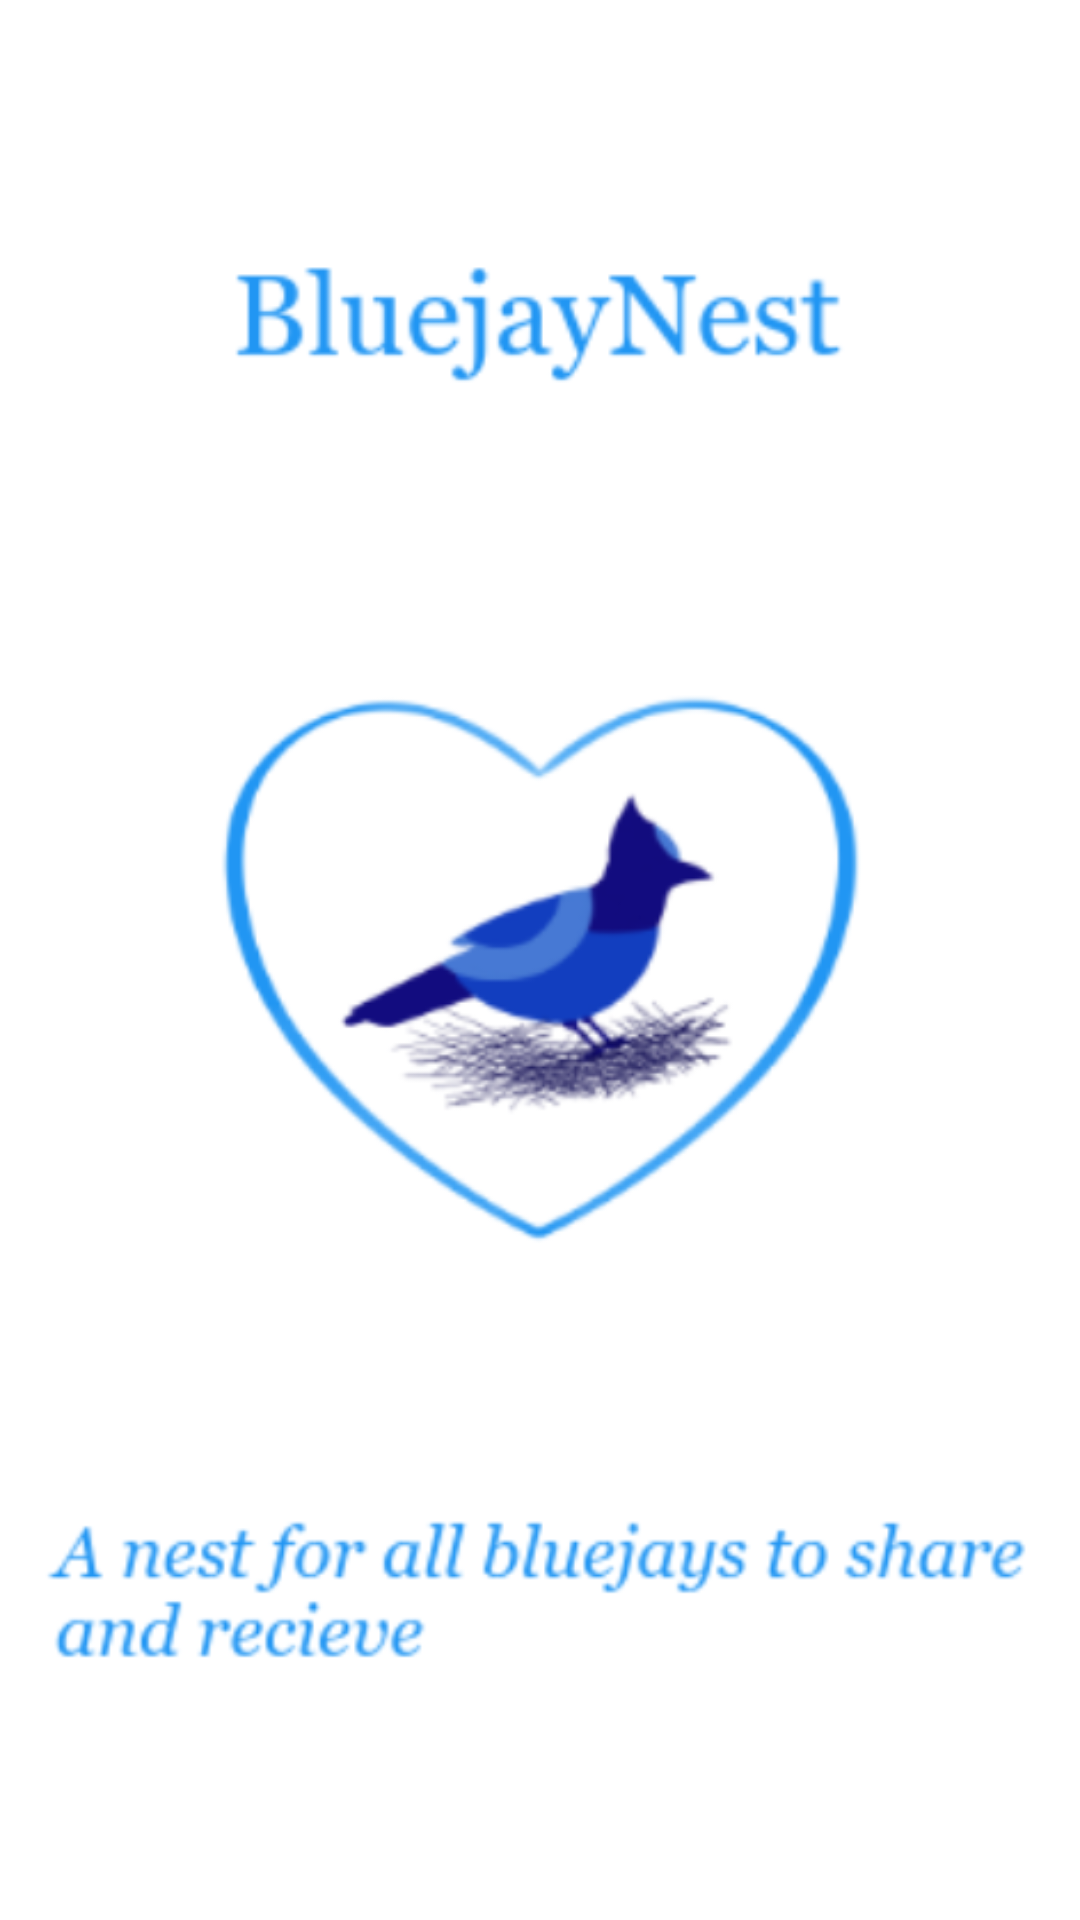

Android layout source for this screen:
<!-- AndroidManifest.xml: application theme Theme.TeamDDonationApp -->
<!-- res/layout/activity_splash_screen.xml -->
<?xml version="1.0" encoding="utf-8"?>
<LinearLayout xmlns:android="http://schemas.android.com/apk/res/android"
    android:orientation="vertical" android:layout_width="fill_parent"
    android:layout_height="fill_parent">

    <ImageView
        android:id="@+id/splashscreen"
        android:layout_width="fill_parent"
        android:layout_height="fill_parent"
        android:layout_gravity="center"
        android:contentDescription="@string/splash_screen_image"
        android:src="@drawable/bluejaynest" />


</LinearLayout>
<!-- resources referenced by this layout -->
<resources>
  <!-- drawable bluejaynest: png bitmap (drawable-hdpi, 16245 bytes) -->
  <string name="splash_screen_image">Splash Screen Image</string>
  <style name="Theme.TeamDDonationApp" parent="Theme.MaterialComponents.DayNight.DarkActionBar">
          
          <item name="colorPrimary">@color/colorPrimary</item>
          <item name="colorPrimaryVariant">@color/colorPrimaryDark</item>
          <item name="colorOnPrimary">@color/white</item>
          
          <item name="colorSecondary">@color/colorPrimary</item>
          <item name="colorSecondaryVariant">@color/colorPrimaryDark</item>
          <item name="colorOnSecondary">@color/black</item>
          
          <item name="android:statusBarColor" tools:targetApi="l">?attr/colorPrimaryVariant</item>
          
      </style>
  <color name="colorPrimary">#2196f3</color>
  <color name="colorPrimaryDark">#1e88e5</color>
  <color name="white">#FFFFFFFF</color>
  <color name="black">#FF000000</color>
</resources>
